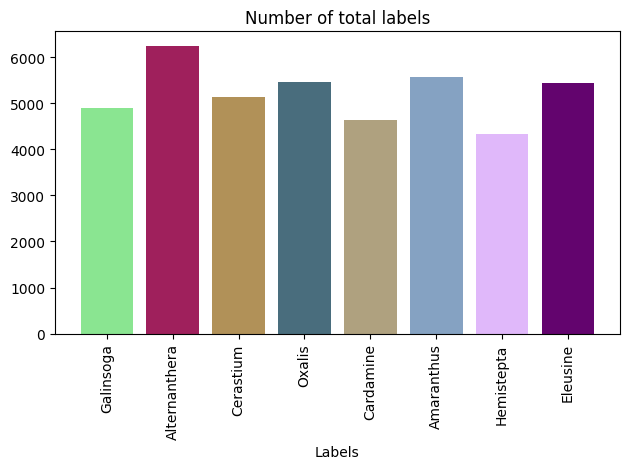

The script that saved this image: (Note: this script raises an exception after producing the figure.)
import matplotlib.pyplot as plt
import random


def random_color(classes_num):
    colors = set()
    """
    生成随机颜色代码
    """
    while len(colors) != classes_num:
        r = random.randint(0, 255)
        g = random.randint(0, 255)
        b = random.randint(0, 255)
        color = f'#{r:02x}{g:02x}{b:02x}'  # 将RGB值格式化为十六进制颜色代码
        if color not in colors:
            colors.add(color)
    return colors


def plot_bar_chart(data):
    plt.rcParams['font.sans-serif'] = ['SimHei']
    x_values = list(data.keys())
    y_values = list(data.values())

    plt.bar(x_values, y_values, color=random_color(classes_num=len(x_values)))
    plt.xlabel('Labels')
    # plt.ylabel('number')
    plt.title('Number of total labels')
    plt.xticks(rotation=90)  # 设置 x 轴标签竖着写
    plt.tight_layout()
    plt.savefig('results/labels.png')
    plt.show()


if __name__ == '__main__':
    # 数量放大倍数
    N = 1
    # 示例字典
    data = {
        'Galinsoga': 4896 * N,
        'Alternanthera': 6245 * N,
        'Cerastium': 5128 * N,
        'Oxalis': 5456 * N,
        'Cardamine': 4625 * N,
        'Amaranthus': 5576 * N,
        'Hemistepta': 4324 * N,
        'Eleusine': 5435 * N,
    }
    # 调用函数绘制条形图
    plot_bar_chart(data)
